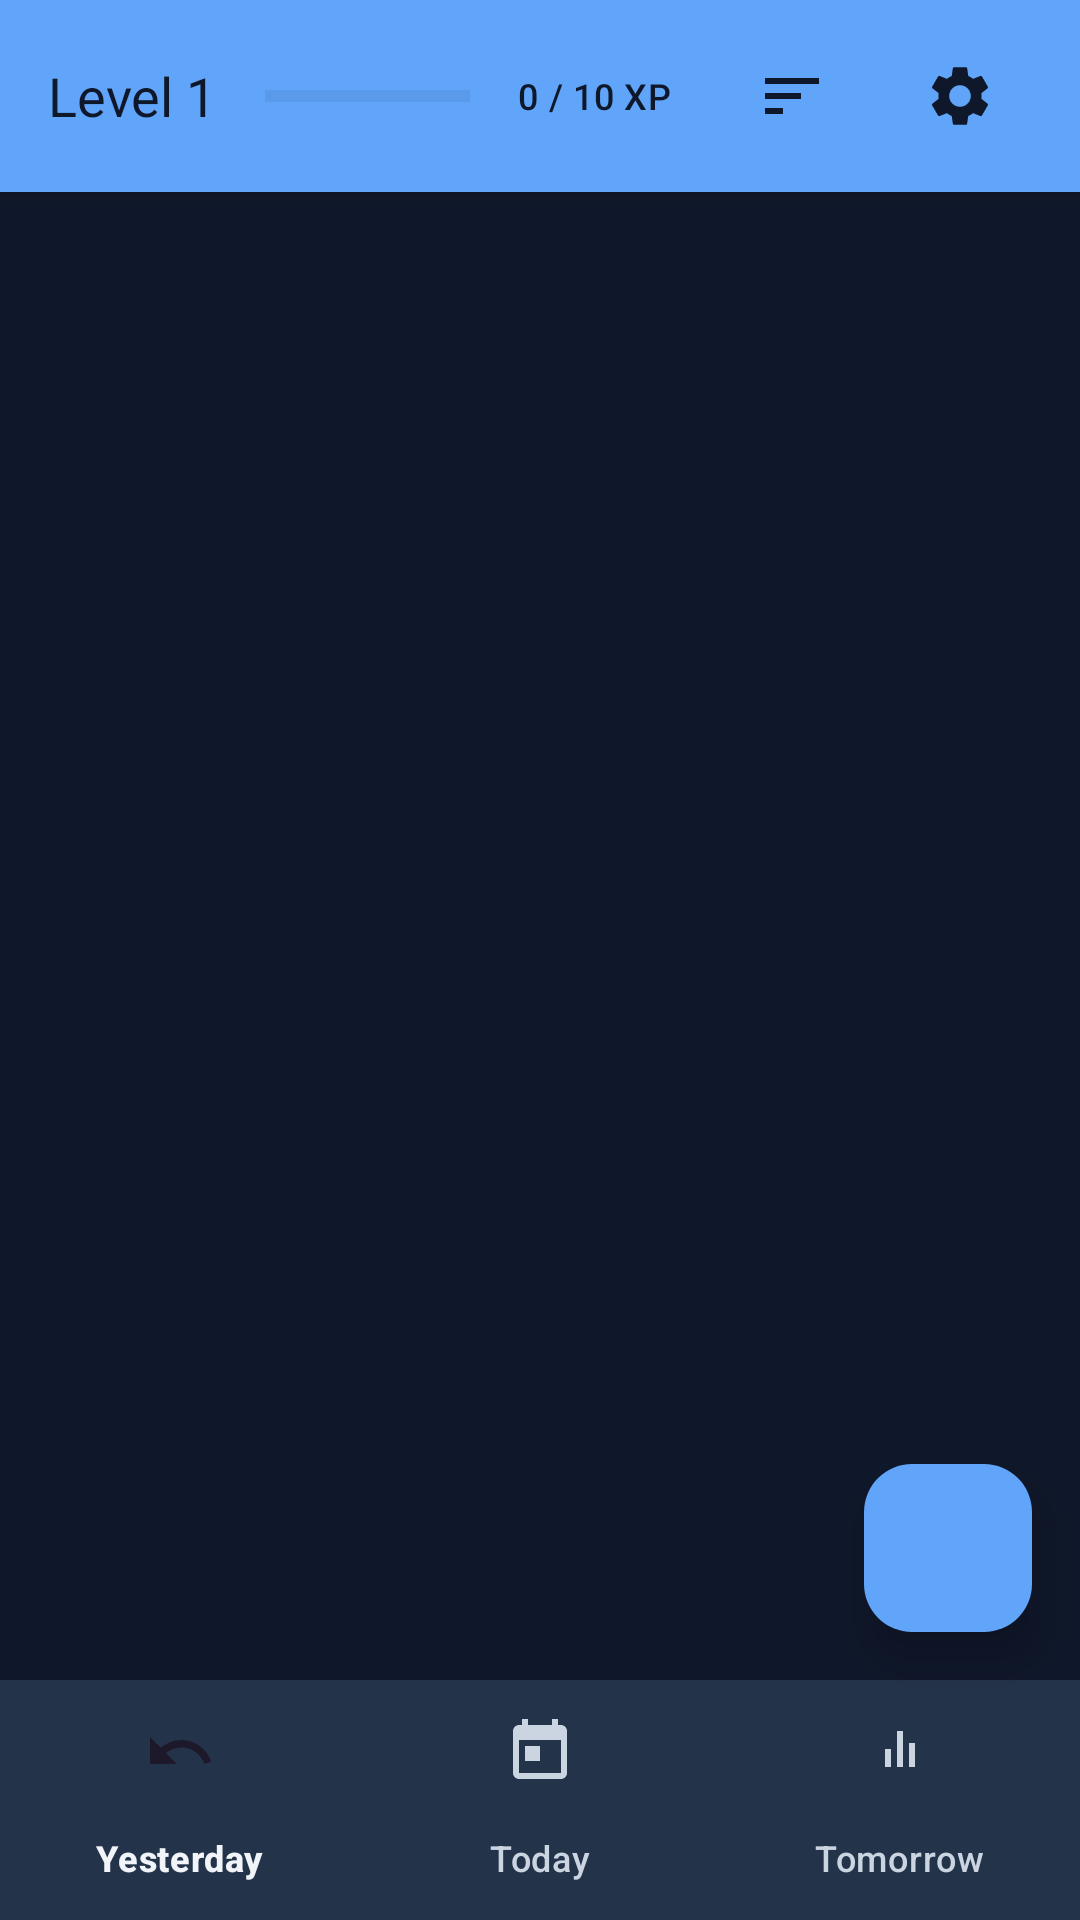

Write the Android layout XML for this screen, with the resource values it uses.
<!-- AndroidManifest.xml: activity theme Theme.Nexday -->
<!-- res/layout/activity_main.xml -->
<?xml version="1.0" encoding="utf-8"?>
<androidx.constraintlayout.widget.ConstraintLayout
    xmlns:android="http://schemas.android.com/apk/res/android"
    xmlns:app="http://schemas.android.com/apk/res-auto"
    xmlns:tools="http://schemas.android.com/tools"
    android:layout_width="match_parent"
    android:layout_height="match_parent"
    tools:context=".MainActivity">

    
    <LinearLayout
        android:id="@+id/headerLayout"
        android:layout_width="match_parent"
        android:layout_height="@dimen/header_height"
        android:orientation="horizontal"
        android:padding="@dimen/header_padding_horizontal"
        android:background="?attr/colorPrimary"
        android:elevation="@dimen/elevation_level_4"
        app:layout_constraintTop_toTopOf="parent"
        app:layout_constraintStart_toStartOf="parent"
        app:layout_constraintEnd_toEndOf="parent">
        
        <TextView
            android:id="@+id/levelText"
            android:layout_width="wrap_content"
            android:layout_height="wrap_content"
            android:text="Level 1"
            android:textAppearance="@style/TextAppearance.Nexday.LevelDisplay"
            android:layout_gravity="center_vertical" />
        
        <ProgressBar
            android:id="@+id/xpProgressBar"
            style="?android:attr/progressBarStyleHorizontal"
            android:layout_width="0dp"
            android:layout_height="@dimen/progress_bar_height"
            android:layout_weight="1"
            android:layout_marginHorizontal="@dimen/progress_bar_margin_horizontal"
            android:layout_gravity="center_vertical"
            android:max="100"
            android:progress="0"
            android:progressTint="?attr/colorOnPrimary"
            android:progressBackgroundTint="?attr/colorOnPrimary"
            android:alpha="0.3" />
        
        <TextView
            android:id="@+id/xpText"
            android:layout_width="wrap_content"
            android:layout_height="wrap_content"
            android:text="0 / 10 XP"
            android:textAppearance="@style/TextAppearance.Nexday.LabelMedium"
            android:textColor="?attr/colorOnPrimary"
            android:layout_gravity="center_vertical" />
        
        <ImageButton
            android:id="@+id/sortButton"
            android:layout_width="@dimen/icon_button_size"
            android:layout_height="@dimen/icon_button_size"
            android:layout_marginStart="@dimen/spacing_md"
            android:background="?attr/selectableItemBackgroundBorderless"
            android:src="@drawable/ic_sort_24"
            android:contentDescription="Sort tasks"
            android:layout_gravity="center_vertical"
            android:padding="@dimen/spacing_sm"
            android:tint="?attr/colorOnPrimary" />
        
        <ImageButton
            android:id="@+id/settingsButton"
            android:layout_width="@dimen/icon_button_size"
            android:layout_height="@dimen/icon_button_size"
            android:layout_marginStart="@dimen/spacing_sm"
            android:background="?attr/selectableItemBackgroundBorderless"
            android:src="@drawable/ic_settings_24"
            android:contentDescription="@string/settings"
            android:layout_gravity="center_vertical"
            android:padding="@dimen/spacing_sm"
            android:tint="?attr/colorOnPrimary" />
    </LinearLayout>

    
    <androidx.viewpager2.widget.ViewPager2
        android:id="@+id/viewPager"
        android:layout_width="match_parent"
        android:layout_height="0dp"
        app:layout_constraintTop_toBottomOf="@id/headerLayout"
        app:layout_constraintBottom_toTopOf="@id/bottomNavigation"
        app:layout_constraintStart_toStartOf="parent"
        app:layout_constraintEnd_toEndOf="parent" />

    
    <com.google.android.material.bottomnavigation.BottomNavigationView
        android:id="@+id/bottomNavigation"
        android:layout_width="match_parent"
        android:layout_height="wrap_content"
        android:background="?attr/colorSurface"
        app:layout_constraintBottom_toBottomOf="parent"
        app:layout_constraintStart_toStartOf="parent"
        app:layout_constraintEnd_toEndOf="parent"
        app:menu="@menu/bottom_navigation" />

    
    <com.google.android.material.floatingactionbutton.FloatingActionButton
        android:id="@+id/fabAddTask"
        android:layout_width="@dimen/fab_size"
        android:layout_height="@dimen/fab_size"
        android:layout_margin="@dimen/fab_margin"
        android:src="@drawable/ic_add_24"
        android:contentDescription="Add Task"
        style="@style/Widget.Nexday.FloatingActionButton"
        app:layout_constraintBottom_toTopOf="@id/bottomNavigation"
        app:layout_constraintEnd_toEndOf="parent" />

</androidx.constraintlayout.widget.ConstraintLayout>
<!-- resources referenced by this layout -->
<resources>
  <dimen name="elevation_level_4">4dp</dimen>
  <dimen name="fab_margin">16dp</dimen>
  <dimen name="fab_size">56dp</dimen>
  <dimen name="header_height">64dp</dimen>
  <dimen name="header_padding_horizontal">16dp</dimen>
  <dimen name="icon_button_size">48dp</dimen>
  <dimen name="progress_bar_height">4dp</dimen>
  <dimen name="progress_bar_margin_horizontal">16dp</dimen>
  <dimen name="spacing_md">16dp</dimen>
  <dimen name="spacing_sm">8dp</dimen>
  <string name="settings">Settings</string>
  <style name="TextAppearance.Nexday.LevelDisplay" parent="TextAppearance.Nexday.TitleLarge">
          <item name="android:textSize">18sp</item>
          <item name="android:fontFamily">sans-serif-medium</item>
          <item name="android:textColor">?attr/colorOnPrimary</item>
          <item name="android:letterSpacing">0</item>
      </style>
  <style name="Widget.Nexday.FloatingActionButton" parent="Widget.Material3.FloatingActionButton.Primary">
          <item name="backgroundTint">@color/primary</item>
          <item name="tint">@color/on_primary</item>
          <item name="elevation">8dp</item>
          <item name="pressedTranslationZ">12dp</item>
      </style>
  <color name="on_surface">#F1F5F9</color>
  <color name="primary">#60A5FA</color>
  <color name="on_primary">#0F172A</color>
  <color name="primary_variant">#3B82F6</color>
  <color name="secondary">#A78BFA</color>
  <color name="on_secondary">#1E1B4B</color>
  <color name="secondary_variant">#8B5CF6</color>
  <color name="surface">#1E293B</color>
  <color name="surface_variant">#334155</color>
  <color name="on_surface_variant">#CBD5E1</color>
  <color name="surface_container">#475569</color>
  <color name="background">#0F172A</color>
  <color name="on_background">#F1F5F9</color>
  <color name="outline">#64748B</color>
  <color name="outline_variant">#475569</color>
  <color name="error_red">#EF4444</color>
  <style name="Widget.Nexday.CardView" parent="Widget.Material3.CardView.Elevated">
          <item name="cardBackgroundColor">@color/surface</item>
          <item name="cardCornerRadius">16dp</item>
          <item name="cardElevation">4dp</item>
          <item name="strokeColor">@color/outline_variant</item>
          <item name="strokeWidth">0dp</item>
      </style>
  <style name="Widget.Nexday.Button" parent="Widget.Material3.Button">
          <item name="backgroundTint">@color/primary</item>
          <item name="android:textColor">@color/on_primary</item>
          <item name="cornerRadius">12dp</item>
          <item name="android:elevation">2dp</item>
      </style>
  <style name="TextAppearance.Nexday.BodyLarge" parent="TextAppearance.Material3.BodyLarge">
          <item name="android:textSize">16sp</item>
          <item name="android:textColor">@color/on_surface</item>
          <item name="android:fontFamily">sans-serif</item>
          <item name="android:letterSpacing">0.01</item>
          <item name="android:lineSpacingMultiplier">1.4</item>
      </style>
  <style name="TextAppearance.Nexday.BodyMedium" parent="TextAppearance.Material3.BodyMedium">
          <item name="android:textSize">14sp</item>
          <item name="android:textColor">@color/on_surface</item>
          <item name="android:fontFamily">sans-serif</item>
          <item name="android:letterSpacing">0.02</item>
          <item name="android:lineSpacingMultiplier">1.4</item>
      </style>
  <style name="TextAppearance.Nexday.LabelLarge" parent="TextAppearance.Material3.LabelLarge">
          <item name="android:textSize">14sp</item>
          <item name="android:textColor">@color/on_surface</item>
          <item name="android:fontFamily">sans-serif-medium</item>
          <item name="android:letterSpacing">0.01</item>
          <item name="android:textAllCaps">false</item>
      </style>
</resources>
